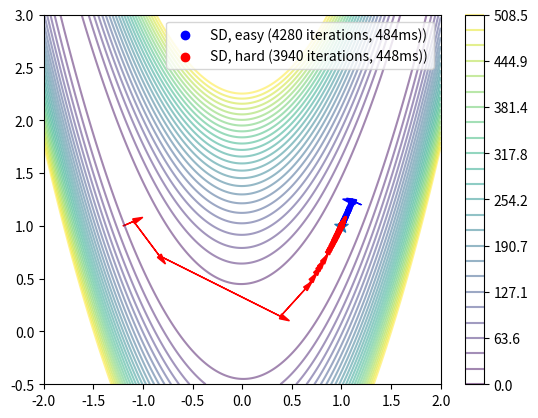
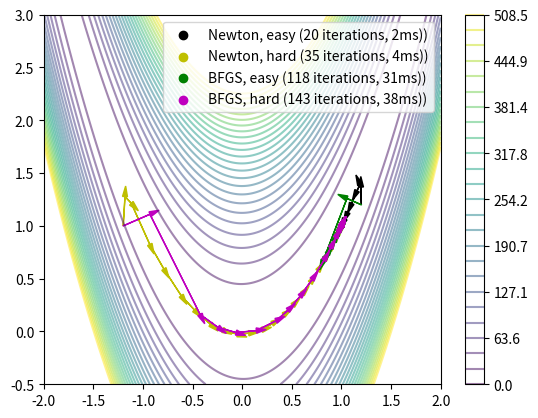

Generate these figures, in order, with matplotlib:
"""Steepest descent, Newton, and BFGS implementations with line search methods.

References
    [NW] Nocedal, J., & Wright, S. J. (2006). Numerical Optimization: Springer
    Series in Operations Research and Financial Engineering. Springer.
"""

import math
import sys
import time
from abc import ABCMeta, abstractmethod

import matplotlib.pyplot as plt
import numpy as np


# [redacted]
# "optimize" method. (TF and friends model)


def is_spd(A):
    """Checks whether the given matrix is symmetric positive-definite."""
    try:
        np.linalg.cholesky(A)
        return True
    except np.linalg.LinAlgError:
        return False


class C2Function:
    """Represents a twice continuously differentiable function."""
    __metaclass__ = ABCMeta

    @abstractmethod
    def val(self, x):
        pass

    @abstractmethod
    def gradient(self, x):
        pass

    @abstractmethod
    def hessian(self, x):
        pass


def rosenbrock_sep(x, y):
    """Used for plotting the contour lines."""
    return 100 * (y - x ** 2) ** 2 + (1 - x) ** 2


class Rosenbrock(C2Function):
    """The Rosenbrock "banana" function.

    A classic benchmark for optimization algorithms.
    """

    def val(self, x):
        """Returns the scalar value of the function."""
        return 100 * (x[1] - x[0] ** 2) ** 2 + (1 - x[0]) ** 2

    def __call__(self, *args, **kwargs):
        return self.val(*args)

    def gradient(self, x):
        """Returns a [2x1] gradient vector."""
        return np.array([
            [-400 * x[0] * x[1] + 400 * x[0] * x[0] * x[0] - 2 + 2 * x[0]],
            [ 200 * x[1] - 200 * x[0] * x[0]]
        ]).reshape(2, 1)

    def hessian(self, x):
        """Returns a [2x2] Hessian matrix."""
        res = np.array([
            [-400 * x[1] + 1200 * x[0] * x[0] + 2, -400 * x[0]],
            [-400 * x[0],                           [200.0]]
        ]).reshape(2, 2)

        sys.stdout.flush()
        return res


def l2_norm(x):
    return np.linalg.norm(x, ord=2)


class OptimizationResults:
    """Logs detailed information about an optimization procedure.

    Attributes
        known_optimum: The a priori known value of the global optimum of the
                       function being optimized.
        iterates: The parameter values over time.
        values: The function values over time.
        ratios: This and quad_ratios correspond to Equation (1) from the CSC2305
                Assignment 03 handout.
        quad_ratios: See above.
    """

    def __init__(self, known_optimum, x_0, f_0, norm=l2_norm):
        self.known_optimum = known_optimum
        self.norm = norm
        self.iterates = [x_0]
        self.values = [f_0]
        self.ratios = []
        self.quad_ratios = []

    def record(self, iterate, value):
        if len(self.iterates) == 0:
            raise ValueError("record() must be called after x_0 and f_0 are "
                             "recorded.")

        previous = self.iterates[-1]
        current_gap = self.norm(iterate - self.known_optimum)
        previous_gap = self.norm(previous - self.known_optimum)

        ratio = current_gap / previous_gap
        ratio_quad = current_gap / (previous_gap ** 2)

        self.ratios.append(ratio)
        self.quad_ratios.append(ratio_quad)
        self.iterates.append(iterate)
        self.values.append(value)


# [redacted]
def backtracking_line_search(func, x, alpha_0, p, c, rho):
    alpha = alpha_0
    f_x = func(x)
    dot_grad_p = np.dot(func.gradient(x).T, p)[0, 0]

    it = 0
    while True:
        lhs = func(x + alpha * p)
        rhs = f_x + c * alpha * dot_grad_p
        if lhs[0] <= rhs[0]:
            break
        alpha = rho * alpha
        it += 1
        if it > 100:
            raise ValueError("Exceeded max number of BTLS iterations")

    return alpha

def get_phi(func, x, p):
    def phi(alpha):
        return func.val(x + alpha * p)

    def phi_prime(alpha):
        f_grad = func.gradient(x + alpha * p)
        assert f_grad.shape == (2, 1)
        res = np.dot(f_grad.ravel(), p)
        assert res.shape == (1,)
        return res

    return phi, phi_prime


def poor_mans_interpolate(a_lo, a_hi):
    """Confirmed by the Professor as also acceptable.

    And easier to debug...
    """
    return a_lo + (a_hi - a_lo) / 2.0


def interpolate(func, x, p, a_lo, a_hi, c1):
    """Finds a trial step length in [a_lo, a_hi].

    Based on the methods from Chapter 3 of [NW].
    """
    phi, phi_prime = get_phi(func, x, p)

    phi_prime_0 = phi_prime(a_lo)
    phi_alpha_0 = phi(a_hi)
    phi_0 = phi(a_lo)

    def check_alpha(aaa):
        return phi(aaa) <= phi_0 + c1 * aaa * phi_prime_0

    if check_alpha(a_hi):
        print("No interpolation needed. Returning alpha_0 = {}.".format(a_hi))
        return a_hi

    # Perform quadratic interpolation and check
    num = phi_prime_0 * a_hi * a_hi
    denom = 2 * (phi_alpha_0 - phi_0 - phi_prime_0 * a_hi)
    a_1 = -num / denom

    if check_alpha(a_1):
        print("Quadratic interpolation passed.")
        return a_1
    else:
        # we may be able to get by with just this
        print("Quadratic interpolation failed, but returning a_1 as a trial anyway.")
        return a_1

    # Perform cubic interpolation check
    # coef = 1.0 / (a_hi * a_hi * a_1 * a_1 * (a_1 - a_hi))
    # m_1 = np.array([
    #     [a_hi * a_hi, -(a_1 * a_1)],
    #     [-(a_hi * a_hi * a_hi), a_1 * a_1 * a_1]
    # ])
    # m_2 = np.array([
    #     phi(a_1) - phi_0 - phi_prime_0 * a_1,
    #     phi_alpha_0 - phi_0 - phi_prime_0 * a_hi
    # ])
    # res = coef * np.dot(m_1, m_2)
    # assert res.shape == (2,)
    #
    # a = res[0]
    # b = res[1]
    # assert c1.shape == (2, 2)
    # a_2 = (-b + math.sqrt(b * b - 3 * a * phi_prime_0)) / (3 * a)
    #
    # if check_alpha(a_2):
    #     print("Cubic interpolation passed.")
    #     return a_2
    # else:
    #     print("Cubic interpolation FAILED. Iterating.")
    #     raise ValueError("Looping not supported.")


def zoom(func, x, p, a_lo, a_hi, c1, c2):
    """Used by 'wolfe_search' to find an acceptable range for alpha.

    Algorithm 3.6 from [NW]."""
    print("zoom()")
    assert 0.0 < c1 < c2 < 1.0, "Wolfe constant validation"

    max_it = 100
    it = 0

    while True:
        print("Zoom iteration {:04d}: alpha in [{:.6f}, {:.6f}]".format(it, a_lo, a_hi))
        it += 1
        if it >= max_it:
            raise ValueError("Maximum zoom() iteration ({}) reached!".format(max_it))

        phi, phi_prime = get_phi(func, x, p)
        a_j = poor_mans_interpolate(a_lo, a_hi)

        if phi(a_j) > phi(0.0) + c1 * a_j * phi_prime(0.0) or phi(a_j) >= phi(a_lo):
            a_hi = a_j
        else:
            phi_prime_a_j = phi_prime(a_j)
            if math.fabs(phi_prime_a_j) <= -c2 * phi_prime(0.0):
                print("Zoom found good alpha = {:.4f} (check A, it = {})".format(a_j, it))
                return a_j

            if phi_prime_a_j * (a_hi - a_lo) >= 0.0:
                a_hi = a_lo

            a_lo = a_j


def wolfe_search(func, x, p, alpha_0, c1, c2, **kw):
    """Implements the Wolfe Conditions-based line search method from [NW].

    Algorithm 3.5 from [NW].
    """
    a_0 = 0.0
    i = 1
    max_its = 10        # As suggested on p.62 from [NW].
    phi, phi_prime = get_phi(func, x, p)
    phi_0 = phi(0.0)
    phi_prime_0 = phi_prime(0.0)

    a_growth_factor = kw.get('a_growth_factor', 4.0)
    a_i = a_1 = kw.get('a_1', 0.01)
    a_prev = a_0

    while True:
        print("Wolfe search it {}. a_{} = {:.4f}".format(i, i, a_i))
        phi_a_i = phi(a_i)
        # print("Check 1: {} > {}".format(phi_a_i, phi_0 + c1 * a_i * phi_prime_0))
        if phi_a_i > phi_0 + c1 * a_i * phi_prime_0 or (phi(a_i) >= phi(a_prev) and i > 1):
            print("wolfe_search: returning zoom (A) at iteration {}".format(i))
            return zoom(func, x, p, a_prev, a_i, c1, c2)

        phi_prime_a_i = phi_prime(a_i)
        # print("Check 2: {} <= {}".format(math.fabs(phi_prime_a_i), -c2 * phi_prime_0))
        if math.fabs(phi_prime_a_i) <= -c2 * phi_prime_0:
            print("wolfe_search: returning a_i = {} at iteration {}".format(a_i, i))
            return a_i

        if phi_prime_a_i >= 0.0:
            print("wolfe_search: returning zoom (B) at iteration {}".format(i))
            return zoom(func, x, p, a_i, a_prev, c1, c2)

        i += 1
        if i >= max_its:
            print("wolfe_search: WARNING maximum number of iterations reached. "
                  "Returning possibly suboptimal a_i = {}".format(a_i))
            return a_i

        a_prev = a_i
        a_i *= a_growth_factor
        # Implicitly, a_max is a_i * 2^{max_its}.


def steepest_descent(func, x_0, alpha_0, f_star_gt):
    iteration = 0
    x = x_0
    convergence_epsilon = 1e-8
    step_size = alpha_0
    print_every_k = 500

    results = OptimizationResults(
        x_0=x_0,
        f_0=func(x_0),
        known_optimum=f_star_gt)

    while True:
        iteration += 1

        grad = func.gradient(x)
        direction = -grad
        # Note: c=0.6 works well for Newton.
        # Note: c=0.1, rho=0.5 is fast for SD with cold-start bt!! (should try a grid search,
        # comparing different param values with/wo cold start in terms of it
        # count *and* of wall time).
        # This is a conservative version which always works and computes the
        # step size from scratch.
        # step_size = backtracking_line_search(func, x, alpha_0, direction, c=0.1, rho=0.5)
        # This version is hand-tuned and works with warm step size values.
        step_size = backtracking_line_search(func, x, min(2.0, step_size * 10.0), direction, c=0.5, rho=0.5)

        x_next = x + step_size * direction

        if np.linalg.norm(x - x_next) < convergence_epsilon:
            if not np.allclose(grad, np.zeros_like(grad), atol=1e-4):
                raise ValueError("Converged to non-critical point!")
            if not is_spd(func.hessian(x)):
                raise ValueError("Converged to non-minimum!")

            print("Steepest descent converged in {} iterations.".format(iteration))
            break

        f_next = func(x_next)[0]
        if np.isnan(f_next):
            raise ValueError("Something blew up!")
        results.record(x_next, f_next)

        if (iteration + 1) % print_every_k == 0:
            print("Iteration {} | fval = {:.4f}".format(iteration, f_next))

        x = x_next

    return x, results


def newton(func, x_0, alpha_0, f_star_gt):
    iteration = 0
    x = x_0
    convergence_epsilon = 1e-8
    step_size = alpha_0

    # [redacted]

    results = OptimizationResults(
        x_0=x_0,
        f_0=func(x_0),
        known_optimum=f_star_gt)

    while True:
        iteration += 1

        # TODO compute with line search
        hval = func.hessian(x)
        gval = func.gradient(x)

        direction = -np.dot(np.linalg.inv(hval), gval)
        step_size = backtracking_line_search(func, x, step_size, direction, c=0.6, rho=0.9)

        x_next = x + step_size * direction

        # [redacted]
        if np.linalg.norm(x - x_next) < convergence_epsilon:
            print("Converged in {} iterations.".format(iteration))
            break

        f_next = func(x_next)[0]
        results.record(x_next, f_next)

        if (iteration + 1) % 1 == 0:
            print("Iteration {} | fval = {:.4f}".format(iteration, f_next))

        x = x_next

    return x, results


def bfgs(func, x_0, alpha_0, f_star_gt):
    """Implements the quasi-newton BFGS optimization method from [NW].
    """
    iteration = 0
    x = x_0
    # [redacted]
    convergence_epsilon = 1e-8
    step_size = alpha_0

    # The approximate Hessian
    B = np.eye(x_0.shape[0])

    results = OptimizationResults(
        x_0=x_0,
        f_0=func(x_0),
        known_optimum=f_star_gt)

    while True:
        iteration += 1

        gval = func.gradient(x)
        direction = -np.dot(np.linalg.inv(B), gval)

        # [redacted]
        # step_size = backtracking_line_search(func, x, step_size, direction, c=0.6, rho=0.9)
        # step_size = 0.0001
        # The parameters given correspond to the "loose" line search described
        # in the textbook.
        step_size = wolfe_search(func, x, direction, alpha_0, c1=0.1, c2=0.9)

        x_next = x + step_size * direction

        # [redacted]
        if np.linalg.norm(x - x_next) < convergence_epsilon:
            print("Converged in {} iterations.".format(iteration))
            break

        f_next = func(x_next)[0]
        results.record(x_next, f_next)

        # Update the Hessian approximation
        # [redacted]
        s = (x_next - x).ravel()
        y = (func.gradient(x_next) - gval).ravel()
        B_s = np.dot(B, s)
        # Implements equation (2.19) from [NW].
        T_1 = np.outer(B_s, B_s) / np.dot(s, np.dot(B, s))
        T_2 = np.outer(y, y) / np.dot(y, s)
        B = B - T_1 + T_2
        assert T_1.shape == (2, 2)
        assert T_2.shape == (2, 2)
        assert B.shape == (2, 2)

        # Check one of the necessary conditions for B's positive definitiveness.
        if np.dot(y, s) <= -1e-4:
            raise ValueError("Secant condition check failed at iteration {}.".format(iteration))

        # Explicitly check B is SPD (redundant, for extra safety).
        if not is_spd(B):
            raise ValueError("Hessian approximation became non-SPD at iteration {}!".format(iteration))

        if (iteration + 1) % 1 == 0:
            print("Iteration {} | fval = {:.6f}".format(iteration, f_next))
            # fro_residual = np.linalg.norm(B - hessian, ord='fro')
            # l2_residual = np.linalg.norm(B - hessian, ord=2)
            # hessian = func.hessian(x)
            # check = np.linalg.norm(np.dot((B - hessian), direction)) / np.linalg.norm(direction)
            # # print("Frobenius norm of (B - H) = {:.6f}".format(fro_residual))
            # # print("l2 norm of (B - H)        = {:.6f}".format(l2_residual))
            # print("ratio               = {:.6}".format(check))

        # At this point we are confident that the step is correct, so we finally
        # update the iterate.
        x = x_next

    # Returns the final value of x and the summary object.
    return x, results


def main():
    samples = 500
    contour_count = 25
    xlim = [-2.0, 2.0]
    ylim = [-0.5, 3.0]
    plt.figure(0)
    x_0_easy, x_0_hard = plot_rosenbrock_contours(contour_count, samples, xlim,
                                                  ylim)
    func = Rosenbrock()
    x_star_gt = np.array([1.0, 1.0]).reshape((2, 1))
    f_star_gt = func(x_star_gt)
    plt.scatter(x_star_gt[0], x_star_gt[1], s=100, marker='*')

    # [redacted]

    # Steepest Descent
    f0 = plt.figure(0)
    plt.xlim(xlim)
    plt.ylim(ylim)

    start = time.time()
    x_final_sd_e, results_sd_e = steepest_descent(func, x_0=x_0_easy, alpha_0=1.0, f_star_gt=f_star_gt)
    delta_s = time.time() - start
    plot_iterates(results_sd_e, delta_s, color='b', stride=25, label='SD, easy')
    start = time.time()
    x_final_sd_h, results_sd_h = steepest_descent(func, x_0=x_0_hard, alpha_0=1.0, f_star_gt=f_star_gt)
    delta_s = time.time() - start
    plot_iterates(results_sd_h, delta_s, color='r', stride=25, label='SD, hard')
    plt.legend()

    # [redacted]
    # Newton and Quasi-Newton
    f1 = plt.figure(1)
    plt.xlim(xlim)
    plt.ylim(ylim)
    x_0_easy, x_0_hard = plot_rosenbrock_contours(contour_count, samples, xlim,
                                                  ylim)
    start = time.time()
    x_final_n, results_n = newton(func, x_0=x_0_easy, alpha_0=1.0, f_star_gt=f_star_gt)
    delta_s = time.time() - start
    plot_iterates(results_n, delta_s, color='k', label='Newton, easy')
    start = time.time()
    x_final_n, results_n = newton(func, x_0=x_0_hard, alpha_0=1.0, f_star_gt=f_star_gt)
    delta_s = time.time() - start
    plot_iterates(results_n, delta_s, color='y', label='Newton, hard')

    start = time.time()
    x_final_bfgs, results_bfgs = bfgs(func, x_0=x_0_easy, alpha_0=1.0, f_star_gt=f_star_gt)
    delta_s = time.time() - start
    plot_iterates(results_bfgs, delta_s, color='g', stride=5, label="BFGS, easy")

    start = time.time()
    x_final_bfgs, results_bfgs = bfgs(func, x_0=x_0_hard, alpha_0=1.0, f_star_gt=f_star_gt)
    delta_s = time.time() - start
    plot_iterates(results_bfgs, delta_s, color='m', stride=5, label="BFGS, hard")
    plt.legend()

    plt.show()


def plot_rosenbrock_contours(contour_count, samples, xlim, ylim):
    x = np.linspace(xlim[0], xlim[1], samples)
    y = np.linspace(ylim[0], ylim[1], samples)
    X, Y = np.meshgrid(x, y)
    Z = rosenbrock_sep(X, Y)
    x_0_easy = np.array([1.2, 1.2]).reshape(2, 1)
    x_0_hard = np.array([-1.2, 1.0]).reshape(2, 1)
    x_0 = x_0_hard
    # contour_vals_bkg = np.linspace(0.0, np.max(Z) * 0.75, contour_count * 10)
    # cont_background = plt.contour(X, Y, Z, contour_vals_bkg, alpha=0.1)
    contour_vals = np.linspace(0.0, np.max(Z) * 0.25, contour_count)
    cont = plt.contour(X, Y, Z, contour_vals, alpha=0.5)
    plt.colorbar(cont)
    return x_0_easy, x_0_hard


def plot_iterates(results, time_s, label, color, stride=1):
    """Plots the iterates from the result onto the current plot."""
    if len(results.iterates) <= 1:
        raise ValueError("Insufficient iterates to plot!")
    its_np = np.squeeze(np.array(results.iterates))
    x_prev, y_prev = its_np[0, 0], its_np[0, 1]
    for (x, y) in its_np[1::stride, :]:
        plt.arrow(x_prev, y_prev, x - x_prev, y - y_prev,
                  head_width=0.05, head_length=0.10, color=color)
        x_prev, y_prev = x, y
    # Hack to ensure there is a legend entry for the manually drawn iterates.
    time_ms = int(time_s * 1000)
    label_full = "{} ({} iterations, {}ms))".format(label, len(its_np), time_ms)
    plt.scatter([-1000], [-1000], color=color, label=label_full)


if __name__ == '__main__':
    # mayavi_demo()
    main()
